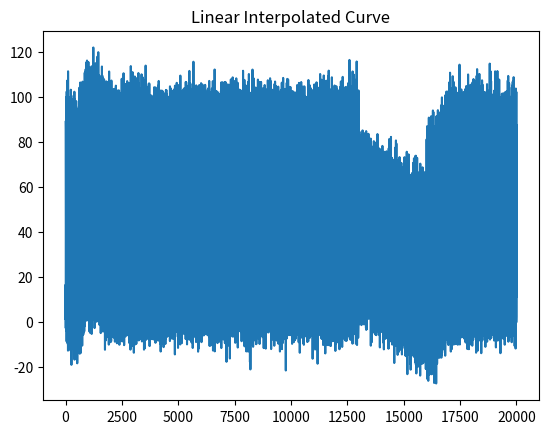

Write Python code to recreate this figure.
import numpy as np


# BASE_TRACE GENERATE TEST...

def generate_linear_curve(length, key_points):
    x_nodes = np.array(list(key_points.keys()))
    y_nodes = np.array(list(key_points.values()))

    # 全局 x
    x = np.arange(length)

    # 线性插值
    y = np.interp(x, x_nodes, y_nodes)

    return y


# def generate_sub_wave(sub_length, sub_key_points):
#     """
#     生成一个周期小波形（可以插值到 sub_length 长度）
#
#     参数：
#         sub_length (int): 小波形长度
#         sub_key_points (dict): 小波形关键点，相对位置索引和值，例如 {0:0, 5:1, 10:0}
#
#     返回：
#         np.ndarray: 小波形数组
#     """
#     x_nodes = np.array(list(sub_key_points.keys()))
#     y_nodes = np.array(list(sub_key_points.values()))
#     x = np.arange(sub_length)
#     # 用三次样条生成平滑小波形
#     cs = CubicSpline(x_nodes, y_nodes, bc_type='periodic')  # 周期性
#     y = cs(x)
#     return y


def generate_sub_wave(sub_length, sub_key_points):
    """生成小波形（线性插值）"""
    x_nodes = np.array(list(sub_key_points.keys()))
    y_nodes = np.array(list(sub_key_points.values()))
    x = np.arange(sub_length)
    y = np.interp(x, x_nodes, y_nodes)
    return y


def add_repeated_sub_wave(main_curve, sub_wave):
    """
    将小波形重复叠加到主曲线上

    参数：
        main_curve (np.ndarray): 主曲线
        sub_wave (np.ndarray): 单周期小波形
    返回:
        np.ndarray: 叠加后的曲线
    """
    main_length = len(main_curve)
    sub_length = len(sub_wave)

    # 重复小波形，使长度 >= 主曲线长度
    repeats = int(np.ceil(main_length / sub_length))
    repeated_wave = np.tile(sub_wave, repeats)[:main_length]

    return main_curve + repeated_wave


def add_interval_sub_waves(main_curve, interval_sub_configs):
    """
    在主曲线的不同区间叠加不同的小波形

    参数：
        main_curve (np.ndarray): 主曲线
        interval_sub_configs (list of dict): 每个区间配置
            每个 dict 包含：
                'start' (int): 区间起始索引
                'end' (int): 区间结束索引
                'sub_length' (int): 小波形长度
                'sub_key_points' (dict): 小波形关键点
    返回：
        np.ndarray: 叠加后的曲线
    """
    curve = main_curve.copy()
    for cfg in interval_sub_configs:
        start = cfg['start']
        end = cfg['end']
        sub_length = cfg['sub_length']
        sub_key_points = cfg['sub_key_points']

        interval_len = end - start
        sub_wave = generate_sub_wave(sub_length, sub_key_points)

        # 重复小波形覆盖整个区间
        repeats = int(np.ceil(interval_len / sub_length))
        repeated_wave = np.tile(sub_wave, repeats)[:interval_len]

        # 叠加到主曲线
        curve[start:end] += repeated_wave

    return curve


def add_global_noise(curve, noise_std=1.0, seed=None):
    """在曲线上加高斯噪声"""
    if seed is not None:
        np.random.seed(seed)
    noise = np.random.normal(0, noise_std, size=len(curve))
    return curve + noise


def __main__():
    length = 20000
    main_key_points = {0: 0, 500: -10, 1000: 10, 2000: 0, 13000:0, 16000: -20, 17000:0}
    main_curve = generate_linear_curve(length, main_key_points)

    # 小波形：长度 10，关键点 0->1->0
    # sub_wave = generate_sub_wave(20, {0: 0, 5: 10, 10: 0, 15: 100, 20: 0})
    # 区间小波形配置
    interval_sub_configs = [
        {'start': 0, 'end': 13000, 'sub_length': 20, 'sub_key_points': {0: 0, 5: 10, 10: 0, 13: 100, 18:80, 20: 0}},
        {'start': 13000, 'end': 16000, 'sub_length': 20, 'sub_key_points': {0: 10, 5: 13, 10: 10, 15: 80, 20: 10}},
        {'start': 16000, 'end': 20000, 'sub_length': 20, 'sub_key_points': {0: 0, 5: 10, 10: 0, 15: 100, 20: 0}}
    ]

    # curve_with_subs = add_interval_sub_waves(main_curve, interval_sub_configs)
    curve_with_subs = add_interval_sub_waves(main_curve, interval_sub_configs)

    # 叠加
    # curve_with_sub  = add_repeated_sub_wave(main_curve, sub_wave)

    final_curve = add_global_noise(curve_with_subs, noise_std=5.5, seed=42)

    # 可视化
    import matplotlib.pyplot as plt

    plt.plot(final_curve)
    plt.title("Linear Interpolated Curve")
    plt.show()


if __name__ == "__main__":
    __main__()

